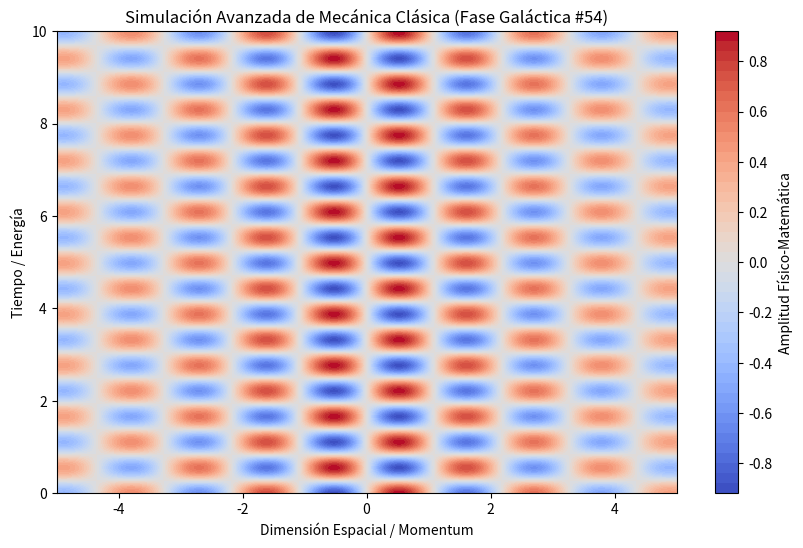

This chart was generated by the following Python code:
%matplotlib inline
# Simulación Galáctica: Mecánica Clásica - Variante 54
import numpy as np
import matplotlib.pyplot as plt

# Parámetros Físicos Aleatorios
param_1 = 2.883
param_2 = 5.677
param_3 = 0.179

t = np.linspace(0, 10, 500)
x = np.linspace(-5, 5, 500)
X, T = np.meshgrid(x, t)

# Ecuación Base (Avanzada)
Z = np.sin(X * param_1) * np.cos(T * param_2) * np.exp(-np.abs(X) * param_3)

plt.figure(figsize=(10, 6))
plt.contourf(X, T, Z, 50, cmap='coolwarm')
plt.colorbar(label='Amplitud Físico-Matemática')
plt.title(r'Simulación Avanzada de Mecánica Clásica (Fase Galáctica #54)')
plt.xlabel('Dimensión Espacial / Momentum')
plt.ylabel('Tiempo / Energía')
plt.show()
